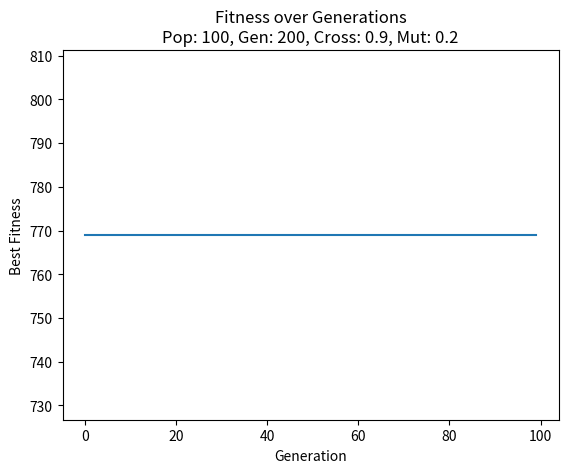

The matplotlib source for this figure:
import numpy as np
import random
import time
import matplotlib.pyplot as plt
from itertools import product

def always_cooperate(_, __):
    return 1  # cooperate

def always_defect(_, __):
    return 0  # defect

def tit_for_tat(my_hist, o_hist):
    if not o_hist:
        return 1  # cooperate first
    return o_hist[-1]  # mirror opponents last move

# player strategy 
# memory-one index mapping (C, C) = 0, (C, D) = 1, (D, C) = 2, (D, D) = 3
def strategy_decision(strategy, my_hist, opp_hist):
    if len(my_hist) == 0:
        return strategy[0]  # strategy[0] if its the first move 
    my_prev = my_hist[-1]
    opp_prev = opp_hist[-1]

    if my_prev == 1 and opp_prev == 1:
        index = 0  # both cooperated
    elif my_prev == 1 and opp_prev == 0:
        index = 1  # we cooperated, they defected
    elif my_prev == 0 and opp_prev == 1:
        index = 2  # we defected, they cooperated
    elif my_prev == 0 and opp_prev == 0:
        index = 3  # both defected

    return strategy[index]

def run_pd_game(my_strat, opp_behaviour, total_rounds=100):
    my_points = 0 # keep track of points for both sides
    their_points = 0
    my_moves_history = []
    their_moves_history = []

    for round_num in range(total_rounds):
        # decide what I do this round
        this_move = strategy_decision(my_strat, my_moves_history, their_moves_history)

        # ask opponent for their move, give them histories
        their_move = opp_behaviour(their_moves_history, my_moves_history)
        my_moves_history.append(this_move) # record both moves
        their_moves_history.append(their_move)
        situation = (this_move, their_move)

        if situation == (1, 1):  # figure out points for both based on moves
            my_points += 3
            their_points += 3
        elif situation == (1, 0):
            my_points += 0  
            their_points += 5
        elif situation == (0, 1):
            my_points += 5
            their_points += 0
        elif situation == (0, 0):
            my_points += 1
            their_points += 1

    return my_points, their_points # return back both total scores

# fitness function
def fitness(strategy, opponents, rounds=100):
    score = 0
    for o in opponents:
        result = run_pd_game(strategy, o, rounds)
        s = result[0] #take player score
        score = score + s
    return score

def get_population(pop_size, strategy_len=4):
    population = []
    i = 0  # starting index
    while i < pop_size:
        strat = []  # make a random strategy
        j = 0
        while j < strategy_len:
            rand_bit = int(np.random.choice([0, 1]))
            strat.append(rand_bit)
            j = j + 1

        if i < pop_size / 2:  # make sure the first half always cooperates first
            strat[0] = 1

        population.append(strat)
        i = i + 1  

    return population

def tournament_selection(population, fitnesses, tournament_size=7):
    chosen_idxs = random.sample(range(len(population)), tournament_size)  # pick random spots from the pop
    curr_best_idx = chosen_idxs[0]  # first one is the best for now
    curr_best_fit = fitnesses[curr_best_idx]  # keep their fitness for now

    # go through the rest and see if there's a better one
    for i in chosen_idxs:  
        fit = fitnesses[i]  # get fitness for this one
        if fit > curr_best_fit:  
            curr_best_idx = i  # if better, update best index & best fitness
            curr_best_fit = fit  

    best_indiv = population[curr_best_idx] 

    return best_indiv  # send back the winner

def uniform_crossover(parent_1, parent_2): 
    child = []
    index = 0  
    while index < len(parent_1):  
        gene_from_1 = parent_1[index]  # get gene from parents
        gene_from_2 = parent_2[index]    
        if random.random() < 0.5:     # pick randomly which gene to take
            picked_gene = gene_from_1    
        else:
            picked_gene = gene_from_2    
        
        child.append(picked_gene)  # add the picked gene to the child  
        index = index + 1  
    return child

def mutation(strategy, m_rate):
    for i in range(len(strategy)):
        chance = random.random()
        if chance < m_rate:
            if strategy[i] == 1: #flip the bits 
                strategy[i] = 0
            else:
                strategy[i] = 1

    return strategy

def genetic_algo(pop_size=100, generations=200, crossover_rate=0.85, mutation_rate=0.1, elite_size=5):
    opponents = [always_cooperate, always_defect, tit_for_tat]
    population = get_population(pop_size) # gets population of [0,1,0,1]'s
    fitness_history = [] #list of best fitnesses over gens to plot
    best_strategy = None
    best_fitness = 0
    start_time = time.time() # just timing how long it takes to run the GA

    for gen in range(generations):
        fitnesses = []  
        for individual in population:  # go through the population
            score = fitness(individual, opponents)
            fitnesses.append(score)  

    idxs = list(range(len(fitnesses)))   # make a list of indexes from 0 to how many fitnesses we have

    for i in range(len(idxs)):  # sort the indexes by comparing their fitness values
        for j in range(i + 1, len(idxs)):
            if fitnesses[idxs[j]] > fitnesses[idxs[i]]:
                tmp = idxs[i]               
                idxs[i] = idxs[j]           
                idxs[j] = tmp               

    sorted_fit = []  # fitnesses in order (big to small)
    sorted_pop = [] 

    for k in idxs:
        sorted_fit.append(fitnesses[k])   # add fitness to sorted list
        sorted_pop.append(population[k])  # matching population to sorted list
        new_population = sorted_pop[:elite_size] # elitism

        if sorted_fit[0] > best_fitness:     # set best solution
            best_fitness = sorted_fit[0]
            best_strategy = sorted_pop[0]

        # make offspring, same logic from my first assignment
        while len(new_population) < pop_size:
            parent1 = tournament_selection(population, fitnesses)
            parent2 = tournament_selection(population, fitnesses)

            if random.random() < crossover_rate:
                child = uniform_crossover(parent1, parent2)
            else:
                child = parent1.copy()

            child = mutation(child, mutation_rate)
            new_population.append(child) # add to new pop

        population = new_population
        fitness_history.append(best_fitness)

        if gen % 20 == 0 or gen == generations - 1:
            print(f"Generation {gen} - Best Fitness: {best_fitness}")

    end_time = time.time()

    print("\nBest Strategy:", best_strategy)
    print("Best fitness:", best_fitness)
    print("Time:", end_time - start_time, "seconds")
    print("\nPerformance vs every opponent:")
    for opp in opponents:
        score, opp_score = run_pd_game(best_strategy, opp)
        print(f"{opp.__name__}: {score} (Opponent score: {opp_score})")

    # plot fitness
    plt.plot(fitness_history)
    plt.title(f"Fitness over Generations\nPop: {pop_size}, Gen: {generations}, Cross: {crossover_rate}, Mut: {mutation_rate}")
    plt.xlabel("Generation")
    plt.ylabel("Best Fitness")
    plt.show()

    return best_strategy, best_fitness, fitness_history

if __name__ == "__main__":
    best_strategy, best_fitness, fitness_history = genetic_algo(
        pop_size=100,
        generations=200,
        crossover_rate=0.9,
        mutation_rate=0.2,
        elite_size=2
    )
